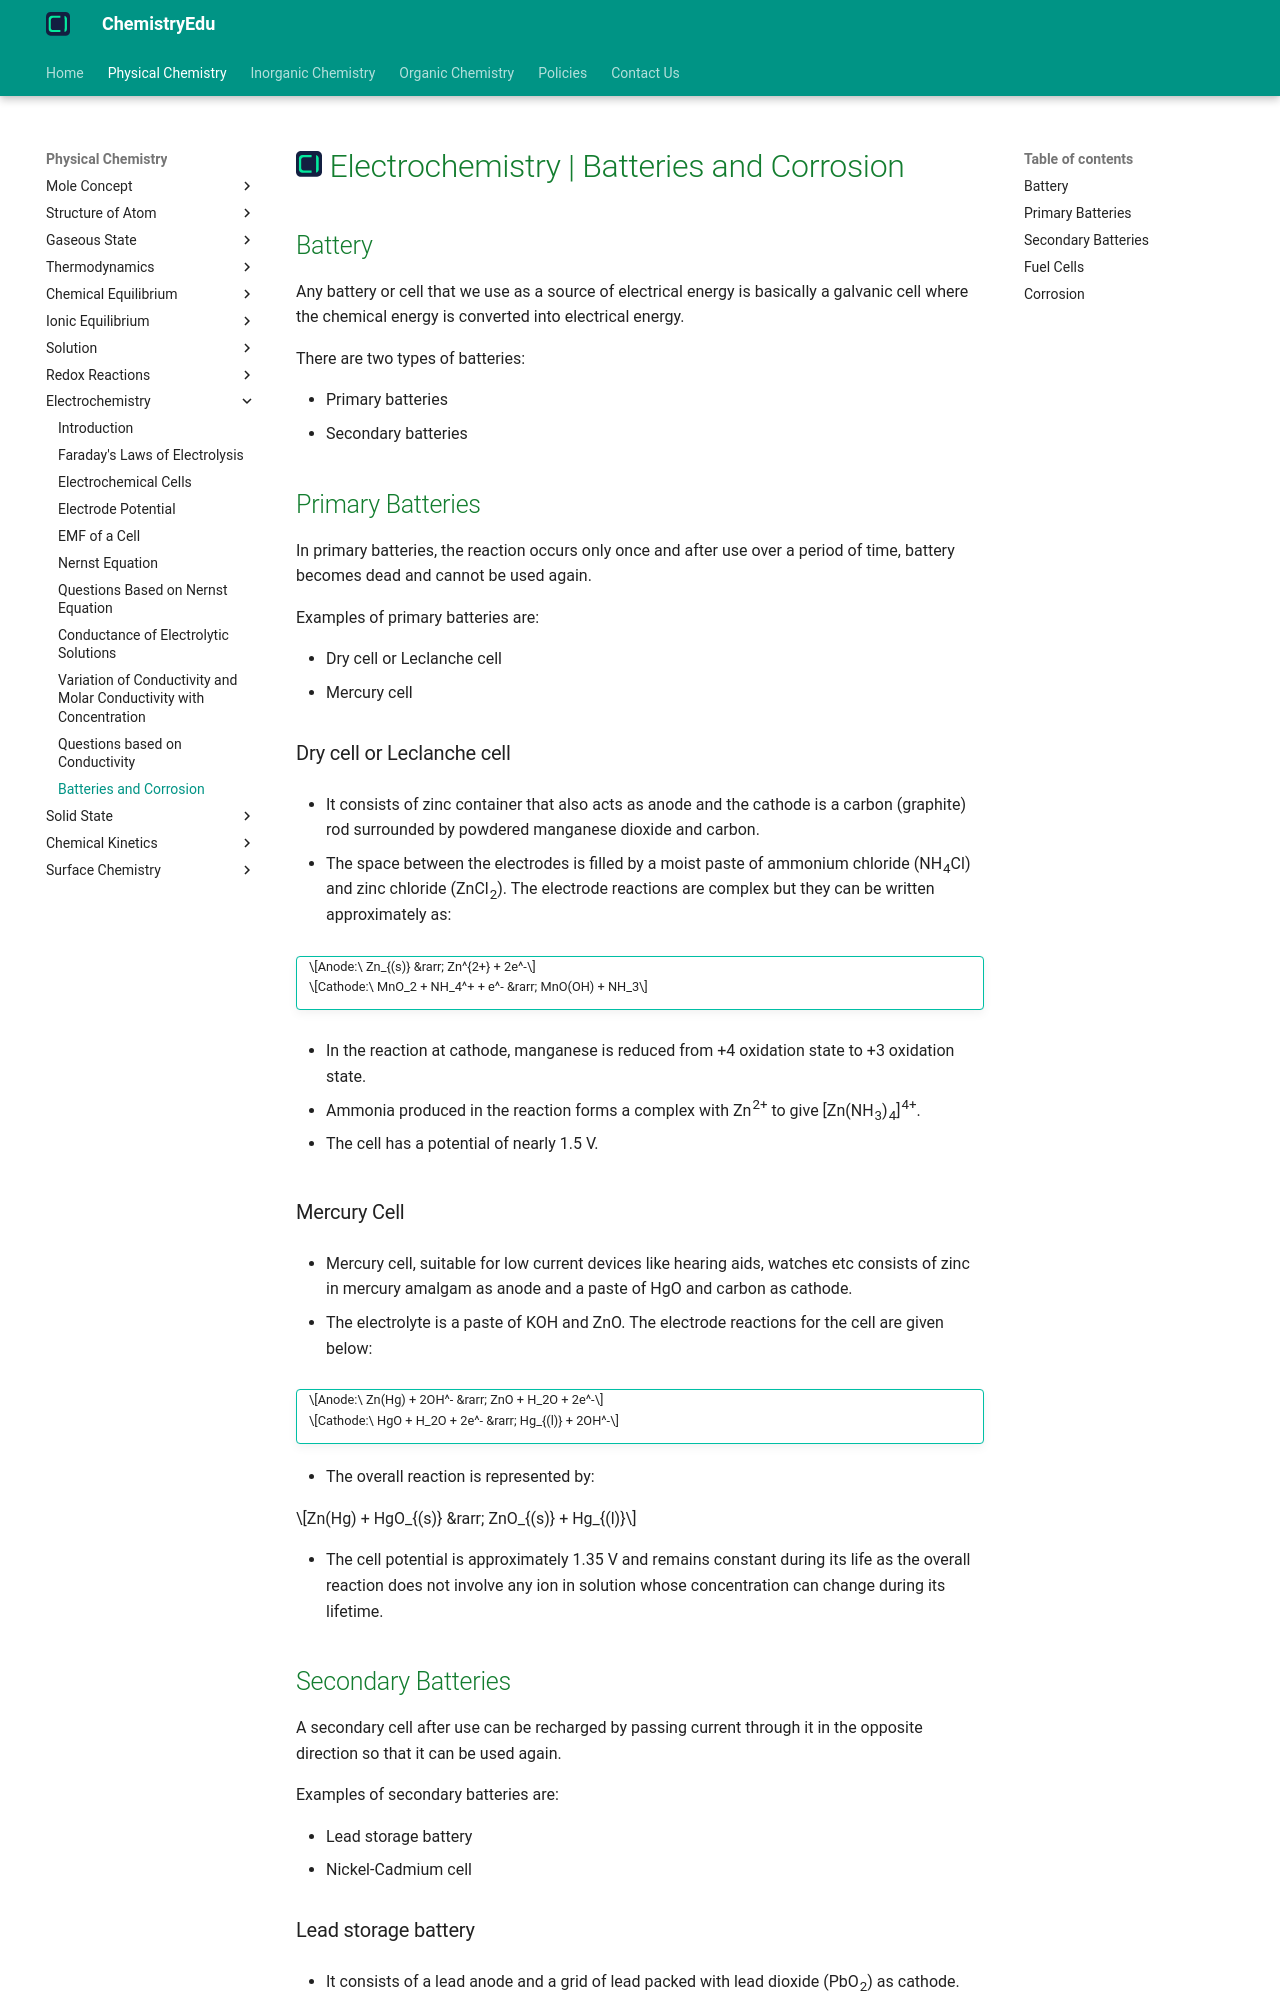

repository: KingChampion36/chemistryedu · page: physical-chemistry/electrochemistry/batteries-and-corrosion/index.html · generator: mkdocs

---
title: Electrochemistry | Batteries and Corrosion
description: Any battery or cell that we use as a source of electrical energy is basically a galvanic cell where the chemical energy is converted into electrical energy.
---

# [![ChemistryEdu Logo](../../images/favicon.svg){ align=left, width=3.8% }](../../index.md)  Electrochemistry | Batteries and Corrosion

## Battery

Any battery or cell that we use as a source of electrical energy is basically a galvanic cell where the chemical energy is converted into electrical energy.

There are two types of batteries:

* Primary batteries
* Secondary batteries

## Primary Batteries

In primary batteries, the reaction occurs only once and after use over a period of time, battery becomes dead and cannot be used again.

Examples of primary batteries are:

* Dry cell or Leclanche cell
* Mercury cell

### Dry cell or Leclanche cell

* It consists of zinc container that also acts as anode and the cathode is a carbon (graphite) rod surrounded by powdered manganese dioxide and carbon.

* The space between the electrodes is filled by a moist paste of ammonium chloride (NH<sub>4</sub>Cl) and zinc chloride (ZnCl<sub>2</sub>). The electrode reactions are complex but they can be written approximately as:

!!! tip ""

    $$Anode:\ Zn_{(s)} &rarr; Zn^{2+} + 2e^-$$

    $$Cathode:\ MnO_2 + NH_4^+ + e^- &rarr; MnO(OH) + NH_3$$

* In the reaction at cathode, manganese is reduced from +4 oxidation state to +3 oxidation state.

* Ammonia produced in the reaction forms a complex with Zn<sup>2+</sup> to give [Zn(NH<sub>3</sub>)<sub>4</sub>]<sup>4+</sup>.

* The cell has a potential of nearly 1.5 V.

### Mercury Cell

* Mercury cell, suitable for low current devices like hearing aids, watches etc consists of zinc in mercury amalgam as anode and a paste of HgO and carbon as cathode.

* The electrolyte is a paste of KOH and ZnO. The electrode reactions for the cell are given below:

!!! tip ""

    $$Anode:\ Zn(Hg) + 2OH^- &rarr; ZnO + H_2O + 2e^-$$

    $$Cathode:\ HgO + H_2O + 2e^- &rarr; Hg_{(l)} + 2OH^-$$

* The overall reaction is represented by:

$$Zn(Hg) + HgO_{(s)} &rarr; ZnO_{(s)} + Hg_{(l)}$$

* The cell potential is approximately 1.35 V and remains constant during its life as the overall reaction does not involve any ion in solution whose concentration can change during its lifetime.

## Secondary Batteries

A secondary cell after use can be recharged by passing current through it in the opposite direction so that it can be used again.

Examples of secondary batteries are:

* Lead storage battery
* Nickel-Cadmium cell
